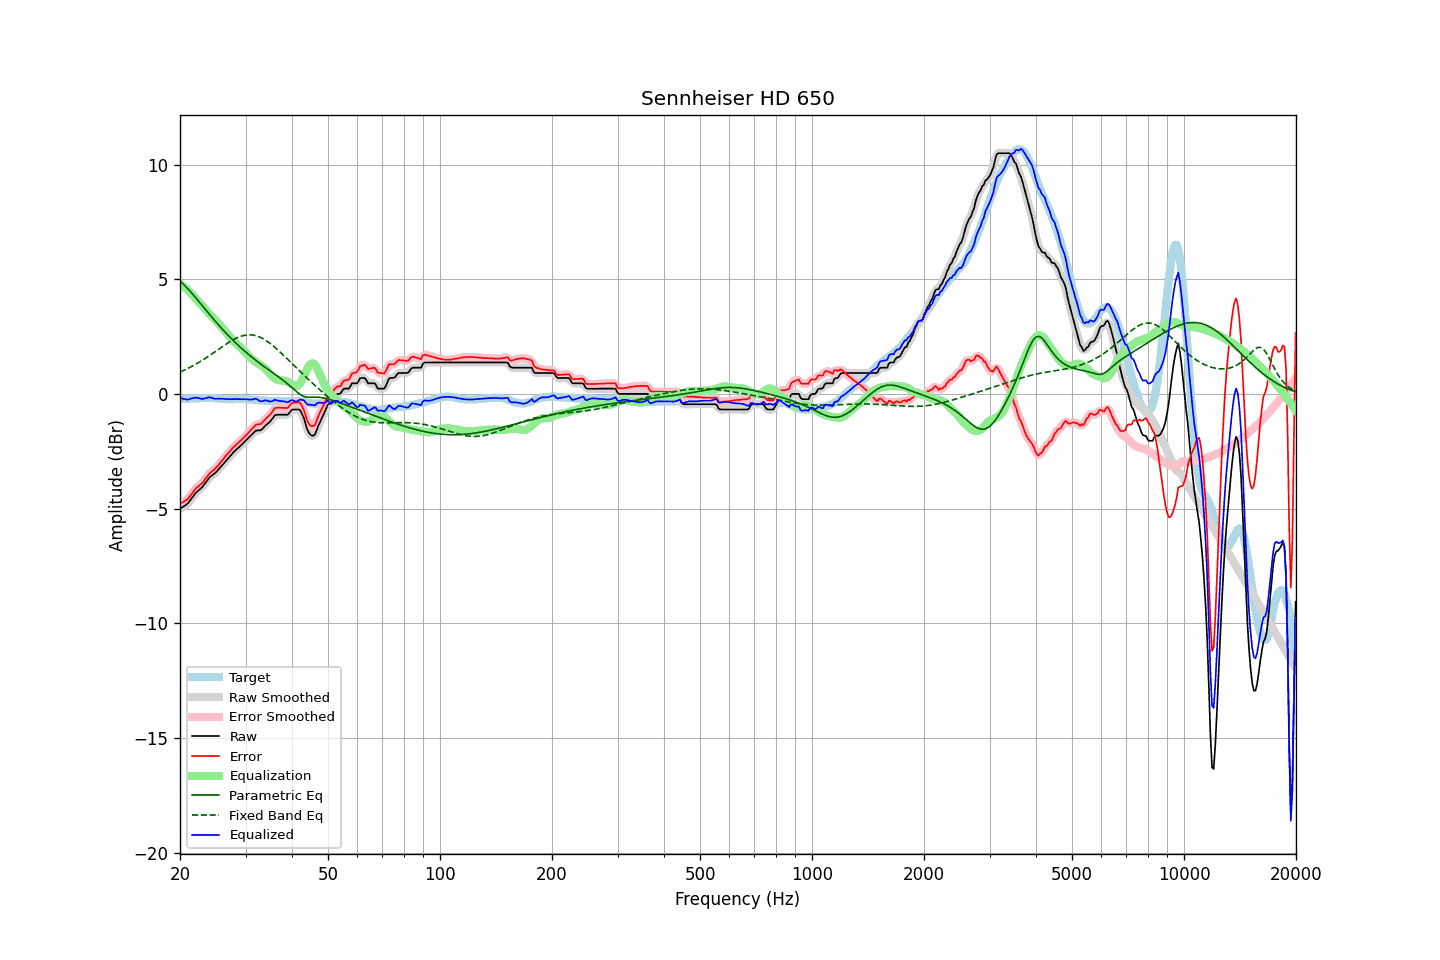

Source data for this figure (header and first rows):
frequency, raw, error, smoothed, error_smoothed, equalization, parametric_eq, fixed_band_eq, equalized_raw, equalized_smoothed, target
20.00, -5.00, -4.79, -4.99, -4.78, 4.82, 4.92, 0.96, -0.18, -0.17, -0.21
20.20, -4.95, -4.74, -4.96, -4.75, 4.76, 4.86, 0.99, -0.19, -0.19, -0.21
20.40, -4.91, -4.70, -4.92, -4.71, 4.70, 4.80, 1.02, -0.21, -0.21, -0.21
20.61, -4.86, -4.66, -4.87, -4.66, 4.64, 4.73, 1.06, -0.22, -0.22, -0.20
20.81, -4.81, -4.61, -4.81, -4.61, 4.58, 4.66, 1.09, -0.23, -0.23, -0.20
21.02, -4.76, -4.56, -4.75, -4.55, 4.51, 4.58, 1.12, -0.25, -0.23, -0.20
21.23, -4.66, -4.46, -4.67, -4.47, 4.45, 4.50, 1.16, -0.21, -0.22, -0.20
21.44, -4.57, -4.38, -4.57, -4.38, 4.38, 4.43, 1.20, -0.19, -0.20, -0.19
21.66, -4.47, -4.28, -4.47, -4.28, 4.30, 4.35, 1.23, -0.18, -0.17, -0.19
21.87, -4.38, -4.19, -4.38, -4.19, 4.22, 4.26, 1.27, -0.16, -0.16, -0.19
22.09, -4.29, -4.10, -4.30, -4.11, 4.14, 4.18, 1.31, -0.15, -0.16, -0.19
22.31, -4.23, -4.05, -4.23, -4.05, 4.06, 4.10, 1.35, -0.17, -0.17, -0.18
22.54, -4.17, -3.98, -4.17, -3.99, 3.98, 4.01, 1.39, -0.19, -0.19, -0.19
22.76, -4.11, -3.93, -4.11, -3.93, 3.91, 3.93, 1.44, -0.20, -0.20, -0.18
22.99, -4.04, -3.86, -4.04, -3.86, 3.83, 3.84, 1.48, -0.21, -0.21, -0.18
23.22, -3.95, -3.77, -3.95, -3.77, 3.75, 3.76, 1.52, -0.20, -0.20, -0.18
23.45, -3.85, -3.67, -3.85, -3.68, 3.68, 3.67, 1.57, -0.18, -0.18, -0.18
23.69, -3.76, -3.59, -3.76, -3.58, 3.60, 3.59, 1.62, -0.16, -0.16, -0.18
23.92, -3.66, -3.49, -3.67, -3.49, 3.52, 3.50, 1.66, -0.14, -0.15, -0.17
24.16, -3.59, -3.41, -3.60, -3.42, 3.44, 3.42, 1.71, -0.15, -0.15, -0.18
24.40, -3.54, -3.36, -3.54, -3.36, 3.37, 3.34, 1.76, -0.17, -0.17, -0.18
24.65, -3.49, -3.31, -3.49, -3.31, 3.30, 3.25, 1.81, -0.19, -0.19, -0.18
24.89, -3.43, -3.24, -3.43, -3.24, 3.23, 3.17, 1.86, -0.20, -0.20, -0.19
25.14, -3.36, -3.17, -3.36, -3.17, 3.15, 3.09, 1.91, -0.21, -0.21, -0.19
25.39, -3.28, -3.08, -3.28, -3.09, 3.08, 3.01, 1.96, -0.20, -0.20, -0.20
25.65, -3.20, -3.00, -3.20, -3.00, 3.00, 2.93, 2.00, -0.20, -0.20, -0.20
25.91, -3.12, -2.92, -3.12, -2.92, 2.92, 2.85, 2.05, -0.20, -0.20, -0.21
26.16, -3.04, -2.83, -3.04, -2.83, 2.83, 2.78, 2.10, -0.21, -0.21, -0.21
26.43, -2.96, -2.74, -2.96, -2.74, 2.75, 2.70, 2.15, -0.22, -0.21, -0.22
26.69, -2.87, -2.65, -2.88, -2.66, 2.66, 2.63, 2.20, -0.21, -0.22, -0.22
26.96, -2.79, -2.57, -2.80, -2.58, 2.58, 2.55, 2.24, -0.22, -0.22, -0.22
27.23, -2.72, -2.50, -2.72, -2.49, 2.50, 2.48, 2.28, -0.23, -0.22, -0.22
27.50, -2.64, -2.41, -2.64, -2.42, 2.42, 2.41, 2.33, -0.22, -0.22, -0.23
27.77, -2.56, -2.33, -2.56, -2.34, 2.35, 2.34, 2.37, -0.21, -0.22, -0.23
28.05, -2.49, -2.27, -2.49, -2.27, 2.28, 2.27, 2.40, -0.22, -0.22, -0.22
28.33, -2.42, -2.20, -2.42, -2.20, 2.21, 2.21, 2.44, -0.21, -0.22, -0.22
28.62, -2.36, -2.14, -2.36, -2.14, 2.14, 2.14, 2.47, -0.22, -0.22, -0.22
28.90, -2.29, -2.07, -2.29, -2.08, 2.07, 2.07, 2.50, -0.22, -0.22, -0.22
29.19, -2.23, -2.01, -2.23, -2.01, 2.01, 2.01, 2.52, -0.22, -0.22, -0.22
29.48, -2.16, -1.94, -2.16, -1.94, 1.94, 1.95, 2.54, -0.22, -0.22, -0.22
29.78, -2.09, -1.87, -2.09, -1.87, 1.87, 1.89, 2.56, -0.22, -0.22, -0.22
30.08, -2.02, -1.79, -2.02, -1.80, 1.79, 1.83, 2.57, -0.23, -0.23, -0.23
30.38, -1.95, -1.72, -1.95, -1.72, 1.72, 1.77, 2.58, -0.24, -0.24, -0.23
30.68, -1.88, -1.65, -1.88, -1.65, 1.64, 1.71, 2.58, -0.24, -0.24, -0.23
30.99, -1.81, -1.57, -1.81, -1.58, 1.57, 1.65, 2.58, -0.24, -0.24, -0.24
31.30, -1.74, -1.50, -1.74, -1.50, 1.51, 1.59, 2.57, -0.24, -0.23, -0.24
31.61, -1.67, -1.42, -1.67, -1.42, 1.45, 1.54, 2.56, -0.22, -0.22, -0.25
31.93, -1.60, -1.35, -1.62, -1.36, 1.40, 1.48, 2.55, -0.20, -0.21, -0.25
32.24, -1.58, -1.32, -1.59, -1.33, 1.35, 1.43, 2.53, -0.23, -0.24, -0.26
32.57, -1.58, -1.31, -1.58, -1.32, 1.31, 1.37, 2.50, -0.27, -0.27, -0.27
32.89, -1.58, -1.31, -1.57, -1.30, 1.26, 1.32, 2.47, -0.32, -0.30, -0.27
33.22, -1.53, -1.26, -1.53, -1.25, 1.22, 1.27, 2.44, -0.31, -0.31, -0.27
33.55, -1.46, -1.18, -1.46, -1.19, 1.17, 1.22, 2.40, -0.29, -0.29, -0.28
33.89, -1.38, -1.09, -1.39, -1.10, 1.11, 1.17, 2.36, -0.27, -0.28, -0.29
34.23, -1.32, -1.03, -1.32, -1.03, 1.04, 1.11, 2.31, -0.28, -0.29, -0.29
34.57, -1.26, -0.96, -1.26, -0.97, 0.96, 1.06, 2.26, -0.30, -0.31, -0.30
34.92, -1.20, -0.90, -1.19, -0.90, 0.87, 1.01, 2.21, -0.33, -0.32, -0.30
35.27, -1.11, -0.81, -1.11, -0.81, 0.80, 0.96, 2.16, -0.32, -0.31, -0.30
35.62, -1.02, -0.72, -1.02, -0.72, 0.73, 0.91, 2.10, -0.29, -0.29, -0.30
35.97, -0.92, -0.61, -0.95, -0.64, 0.68, 0.86, 2.04, -0.24, -0.27, -0.31
... 635 more rows
